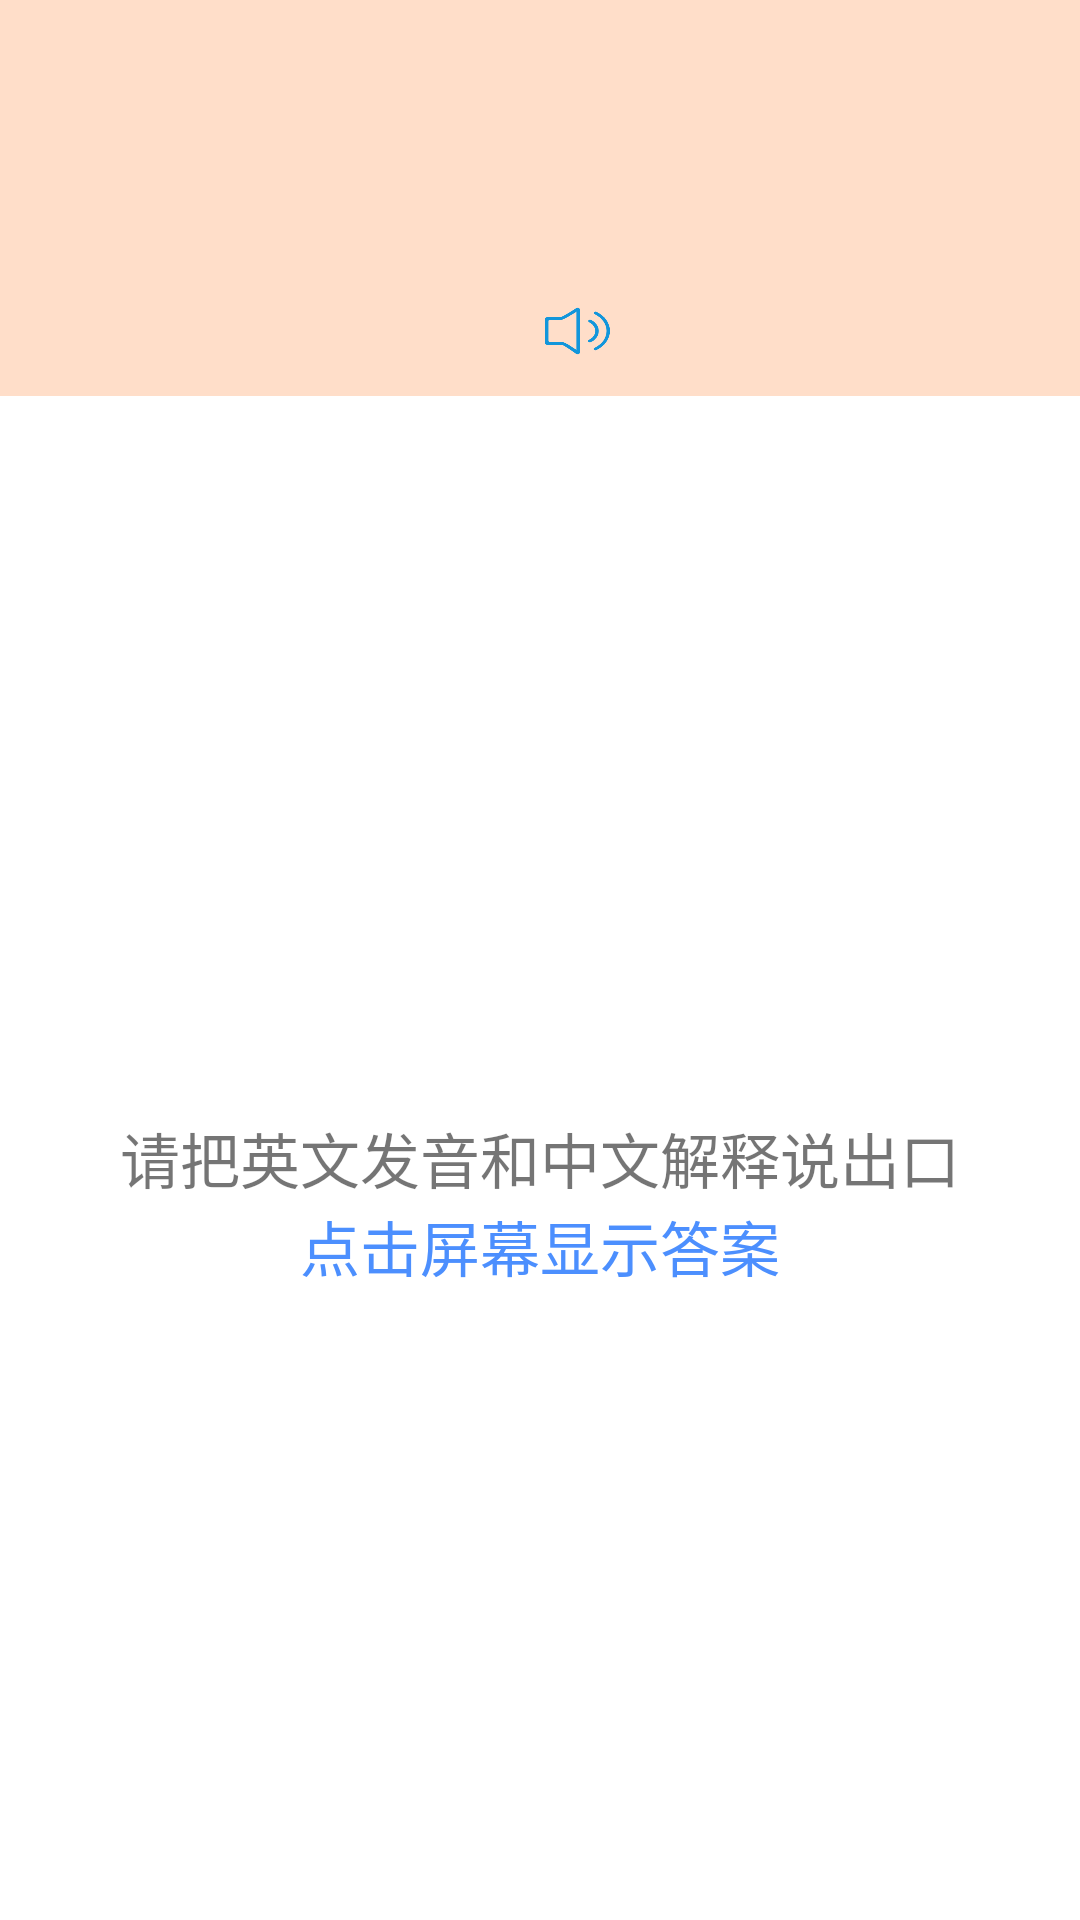

Reconstruct the res/layout file that produces this screen, plus the resources it refers to.
<!-- AndroidManifest.xml: application theme AppTheme -->
<!-- res/layout/bei.xml -->
<?xml version="1.0" encoding="utf-8"?>
<RelativeLayout xmlns:android="http://schemas.android.com/apk/res/android"
    android:layout_width="match_parent"
    android:layout_height="match_parent">
    <TextView
        android:id="@+id/top"
        android:background="@drawable/button2"
        android:textSize="20dp"
        android:gravity="center"
        android:layout_width="match_parent"
        android:layout_height="20dp"/>

    <RelativeLayout
        android:id="@+id/top2"
        android:layout_below="@id/top"
        android:background="@drawable/button2"
        android:layout_width="match_parent"
        android:layout_height="wrap_content">

        <TextView
            android:id="@+id/name"
            android:textColor="#000"
            android:text=""
            android:textSize="30dp"
            android:layout_marginTop="20dp"
            android:layout_centerHorizontal="true"
            android:layout_width="wrap_content"
            android:layout_height="45dp"/>
        <LinearLayout
            android:layout_below="@id/name"
            android:layout_marginTop="10dp"
            android:layout_marginBottom="10dp"
            android:gravity="center"
            android:layout_width="match_parent"
            android:layout_height="wrap_content">
            <TextView
                android:id="@+id/yinbiao"
                android:text=""
                android:gravity="center"
                android:textColor="#000000"
                android:textSize="20dp"
                android:maxWidth="200dp"
                android:layout_marginLeft="20dp"
                android:layout_width="wrap_content"
                android:layout_height="wrap_content"/>

            <ImageView
                android:layout_below="@id/tv_name"
                android:id="@+id/bofang"
                android:layout_marginTop="2dp"
                android:layout_marginLeft="5dp"
                android:layout_toRightOf="@id/yinbiao"
                android:background="@drawable/bofang2"
                android:layout_width="25dp"
                android:layout_height="20dp"/>
        </LinearLayout>

    </RelativeLayout>
    <ListView
        android:id="@+id/ll_show"
        android:layout_below="@id/top2"
        android:layout_width="match_parent"
        android:layout_height="wrap_content"/>
    <LinearLayout
        android:id="@+id/boot"
        android:layout_marginTop="10dp"
        android:layout_alignParentBottom="true"
        android:layout_width="match_parent"
        android:layout_marginLeft="10dp"
        android:layout_marginRight="10dp"
        android:layout_marginBottom="20dp"
        android:layout_height="wrap_content">

        <TextView
            android:layout_weight="1"
            android:id="@+id/renshi"
            android:textColor="#ffffff"
            android:text="认识"
            android:textSize="20dp"
            android:gravity="center"
            android:layout_marginLeft="10dp"
            android:background="@drawable/coner3"
            android:layout_width="130dp"
            android:layout_marginRight="10dp"
            android:layout_height="50dp"/>
        <TextView
            android:layout_weight="1"
            android:id="@+id/soucang"
            android:textColor="#ffffff"
            android:text="收藏"
            android:textSize="20dp"
            android:layout_marginLeft="10dp"
            android:gravity="center"
            android:layout_marginRight="10dp"
            android:background="@drawable/cone4"
            android:layout_width="130dp"
            android:layout_height="50dp"/>
        <TextView
            android:layout_weight="1"
            android:id="@+id/burenshi"
            android:textColor="#ffffff"
            android:text="不认识"
            android:textSize="20dp"
            android:gravity="center"
            android:layout_marginLeft="10dp"
            android:layout_marginRight="10dp"
            android:background="@drawable/cone54"
            android:layout_width="130dp"
            android:layout_height="50dp"/>

    </LinearLayout>


        <RelativeLayout
        android:layout_below="@id/top2"
        android:id="@+id/Show"
        android:background="#ffffff"
        android:layout_width="match_parent"
        android:layout_height="match_parent">

        <TextView
            android:id="@+id/shuoming"
            android:gravity="center"
            android:textSize="20sp"
            android:text="请把英文发音和中文解释说出口"
            android:layout_centerInParent="true"
            android:layout_width="match_parent"
            android:layout_height="wrap_content"/>
        <TextView
            android:layout_below="@id/shuoming"
            android:gravity="center"
            android:textSize="20sp"
            android:text="点击屏幕显示答案"
            android:textColor="#4c8ffe"
            android:layout_centerInParent="true"
            android:layout_width="match_parent"
            android:layout_height="wrap_content"/>

    </RelativeLayout>
</RelativeLayout>
<!-- resources referenced by this layout -->
<resources>
  <!-- drawable bofang2: png bitmap (drawable, 7175 bytes) -->
  <!-- drawable button2 (drawable) -->
  <?xml version="1.0" encoding="utf-8"?>
  <selector xmlns:android="http://schemas.android.com/apk/res/android">
      <item
          android:state_pressed="true">
          <shape>
              <solid
                  android:color="#ffc19a"/>
              <corners
                  android:radius="10dp"/>
          </shape>
      </item>
  
      <item
          android:state_pressed="false">
          <shape>
              <solid
                  android:color="#ffdec9"/>
              <corners
                  android:radius="0dp"/>
          </shape>
      </item>
  </selector>
  <!-- drawable cone4 (drawable) -->
  <?xml version="1.0" encoding="utf-8"?>
  <shape
  
      xmlns:android= "http://schemas.android.com/apk/res/android"
      android:useLevel= "false" >
      <solid android:color= "#d4237a" />
  
      <solid android:color="#d4237a"/>
      <size android:width="20dp"
          android:height="20dp"/>
      <corners android:radius="10dp"/>
  
  </shape>
  <!-- drawable cone54 (drawable) -->
  <?xml version="1.0" encoding="utf-8"?>
  <shape
  
      xmlns:android= "http://schemas.android.com/apk/res/android"
      android:useLevel= "false" >
      <solid android:color= "#FE7386" />
  
      <solid android:color="#FE7386"/>
      <size android:width="20dp"
          android:height="20dp"/>
      <corners android:radius="10dp"/>
  
  </shape>
  <!-- drawable coner3 (drawable) -->
  <?xml version="1.0" encoding="utf-8"?>
  <shape
  
      xmlns:android= "http://schemas.android.com/apk/res/android"
      android:useLevel= "false" >
      <solid android:color= "#5BB2F7" />
  
      <solid android:color="#5BB2F7"/>
      <size android:width="20dp"
          android:height="20dp"/>
      <corners android:radius="7dp"/>
  
  </shape>
  <style name="AppTheme" parent="Theme.AppCompat.Light.NoActionBar">
          
          <item name="colorPrimary">@color/colorPrimary</item>
          <item name="colorPrimaryDark">@color/colorPrimaryDark</item>
          <item name="colorAccent">@color/colorAccent</item>
          
          <item name="android:statusBarColor">@color/transparent</item>
      </style>
  <color name="colorPrimary">#008577</color>
  <color name="colorPrimaryDark">#00574B</color>
  <color name="colorAccent">#D81B60</color>
</resources>
